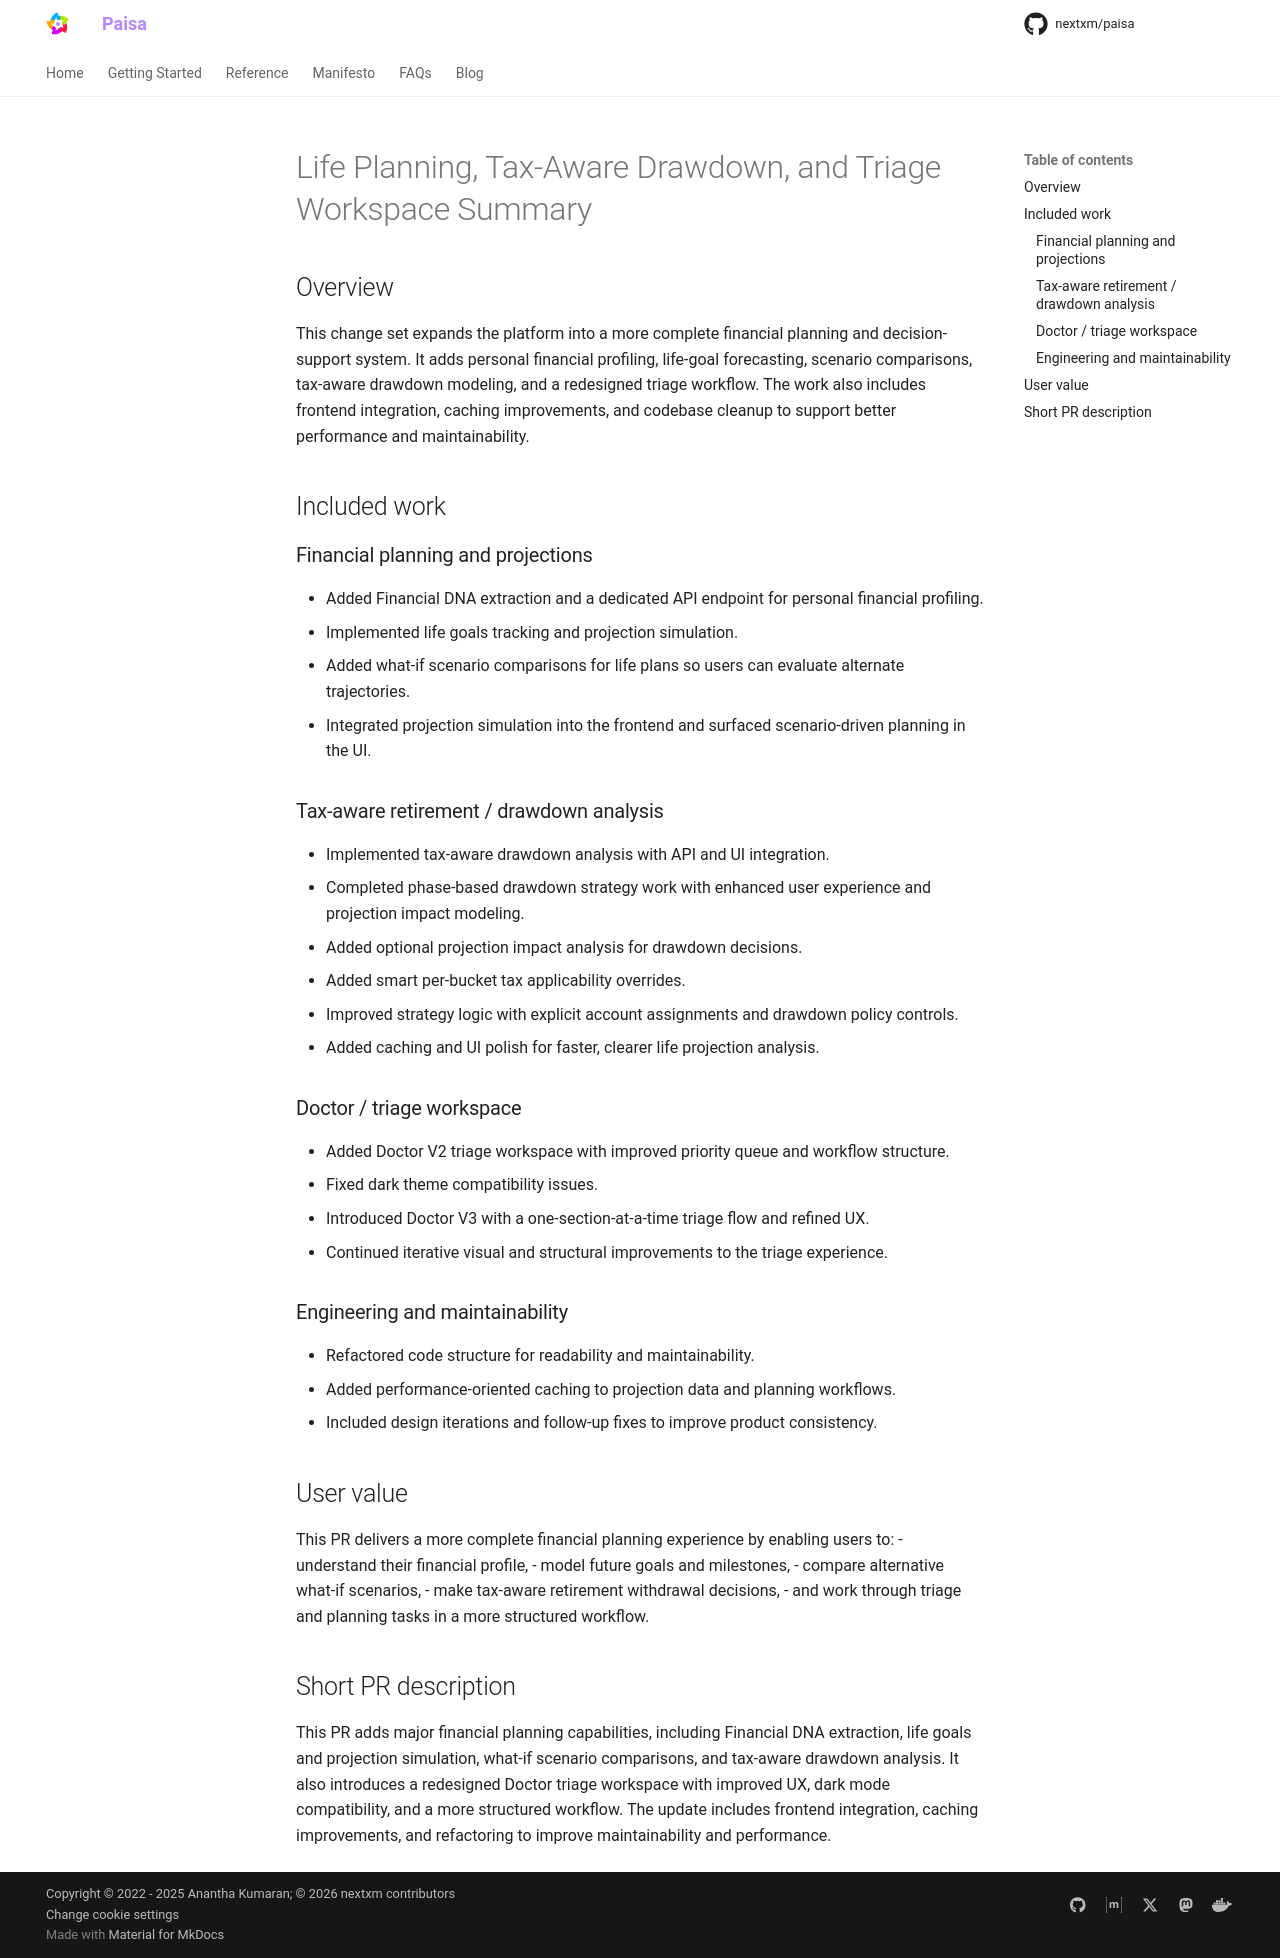

repository: nextxm/paisa · page: pr-summary-life-planning-2026-10/index.html · generator: mkdocs

# Life Planning, Tax-Aware Drawdown, and Triage Workspace Summary

## Overview

This change set expands the platform into a more complete financial planning and decision-support system. It adds personal financial profiling, life-goal forecasting, scenario comparisons, tax-aware drawdown modeling, and a redesigned triage workflow. The work also includes frontend integration, caching improvements, and codebase cleanup to support better performance and maintainability.

## Included work

### Financial planning and projections
- Added Financial DNA extraction and a dedicated API endpoint for personal financial profiling.
- Implemented life goals tracking and projection simulation.
- Added what-if scenario comparisons for life plans so users can evaluate alternate trajectories.
- Integrated projection simulation into the frontend and surfaced scenario-driven planning in the UI.

### Tax-aware retirement / drawdown analysis
- Implemented tax-aware drawdown analysis with API and UI integration.
- Completed phase-based drawdown strategy work with enhanced user experience and projection impact modeling.
- Added optional projection impact analysis for drawdown decisions.
- Added smart per-bucket tax applicability overrides.
- Improved strategy logic with explicit account assignments and drawdown policy controls.
- Added caching and UI polish for faster, clearer life projection analysis.

### Doctor / triage workspace
- Added Doctor V2 triage workspace with improved priority queue and workflow structure.
- Fixed dark theme compatibility issues.
- Introduced Doctor V3 with a one-section-at-a-time triage flow and refined UX.
- Continued iterative visual and structural improvements to the triage experience.

### Engineering and maintainability
- Refactored code structure for readability and maintainability.
- Added performance-oriented caching to projection data and planning workflows.
- Included design iterations and follow-up fixes to improve product consistency.

## User value

This PR delivers a more complete financial planning experience by enabling users to:
- understand their financial profile,
- model future goals and milestones,
- compare alternative what-if scenarios,
- make tax-aware retirement withdrawal decisions,
- and work through triage and planning tasks in a more structured workflow.

## Short PR description

This PR adds major financial planning capabilities, including Financial DNA extraction, life goals and projection simulation, what-if scenario comparisons, and tax-aware drawdown analysis. It also introduces a redesigned Doctor triage workspace with improved UX, dark mode compatibility, and a more structured workflow. The update includes frontend integration, caching improvements, and refactoring to improve maintainability and performance.
